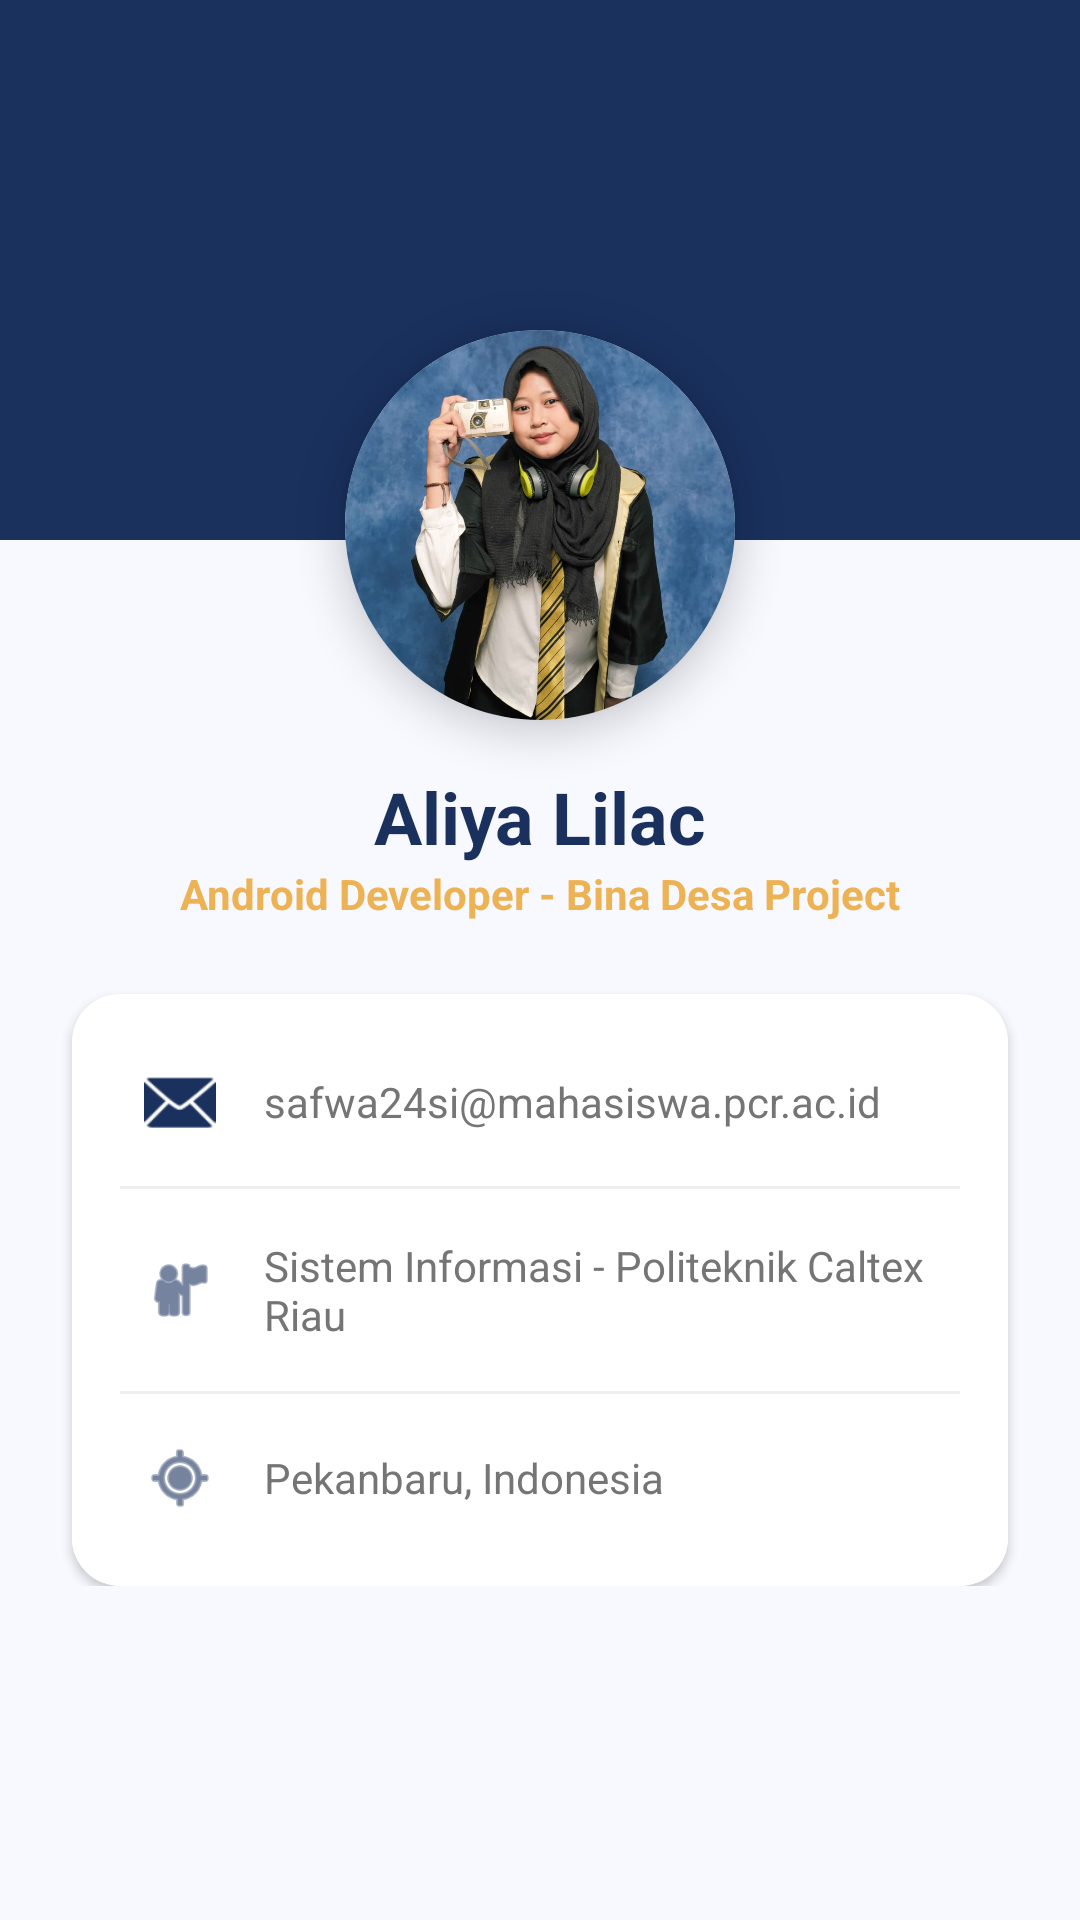

Produce the Android XML layout that renders to this screen, including the resource entries it uses.
<!-- AndroidManifest.xml: application theme Theme.Aliyalilac -->
<!-- res/layout/fragment_profile.xml -->
<?xml version="1.0" encoding="utf-8"?>
<ScrollView xmlns:android="http://schemas.android.com/apk/res/android"
    xmlns:app="http://schemas.android.com/apk/res-auto"
    android:layout_width="match_parent"
    android:layout_height="match_parent"
    android:background="#F8F9FF">

    <androidx.constraintlayout.widget.ConstraintLayout
        android:layout_width="match_parent"
        android:layout_height="wrap_content"
        android:paddingBottom="32dp">

        <View
            android:id="@+id/viewHeader"
            android:layout_width="match_parent"
            android:layout_height="180dp"
            android:background="@color/navy_primary"
            app:layout_constraintTop_toTopOf="parent" />

        <androidx.cardview.widget.CardView
            android:id="@+id/cardProfile"
            android:layout_width="130dp"
            android:layout_height="130dp"
            android:layout_marginTop="110dp"
            app:cardCornerRadius="65dp"
            app:cardElevation="8dp"
            app:layout_constraintEnd_toEndOf="parent"
            app:layout_constraintStart_toStartOf="parent"
            app:layout_constraintTop_toTopOf="parent">

            <ImageView
                android:id="@+id/imgProfile"
                android:layout_width="match_parent"
                android:layout_height="match_parent"
                android:scaleType="centerCrop"
                android:src="@drawable/profile_image" />
        </androidx.cardview.widget.CardView>

        <TextView
            android:id="@+id/tvDevName"
            android:layout_width="wrap_content"
            android:layout_height="wrap_content"
            android:layout_marginTop="16dp"
            android:text="Aliya Lilac"
            android:textColor="@color/navy_primary"
            android:textSize="24sp"
            android:textStyle="bold"
            app:layout_constraintEnd_toEndOf="parent"
            app:layout_constraintStart_toStartOf="parent"
            app:layout_constraintTop_toBottomOf="@id/cardProfile" />

        <TextView
            android:id="@+id/tvRole"
            android:layout_width="wrap_content"
            android:layout_height="wrap_content"
            android:text="Android Developer - Bina Desa Project"
            android:textColor="#EDB254"
            android:textSize="14sp"
            android:textStyle="bold"
            app:layout_constraintEnd_toEndOf="parent"
            app:layout_constraintStart_toStartOf="parent"
            app:layout_constraintTop_toBottomOf="@id/tvDevName" />

        <androidx.cardview.widget.CardView
            android:layout_width="match_parent"
            android:layout_height="wrap_content"
            android:layout_marginStart="24dp"
            android:layout_marginTop="24dp"
            android:layout_marginEnd="24dp"
            app:cardCornerRadius="16dp"
            app:cardElevation="2dp"
            app:layout_constraintTop_toBottomOf="@id/tvRole">

            <LinearLayout
                android:layout_width="match_parent"
                android:layout_height="wrap_content"
                android:orientation="vertical"
                android:background="@color/white"
                android:padding="16dp">


                <LinearLayout
                    android:layout_width="match_parent"
                    android:layout_height="wrap_content"
                    android:gravity="center_vertical"
                    android:orientation="horizontal"
                    android:padding="8dp">
                    <ImageView
                        android:layout_width="24dp"
                        android:layout_height="24dp"
                        android:src="@android:drawable/ic_dialog_email"
                        app:tint="@color/navy_primary" />
                    <TextView
                        android:layout_width="wrap_content"
                        android:layout_height="wrap_content"
                        android:layout_marginStart="16dp"
                        android:text="safwa24si@mahasiswa.pcr.ac.id"
                        android:textColor="@color/gray_text" />
                </LinearLayout>

                <View
                    android:layout_width="match_parent"
                    android:layout_height="1dp"
                    android:background="#EEEEEE"
                    android:layout_marginVertical="8dp"/>

                <LinearLayout
                    android:layout_width="match_parent"
                    android:layout_height="wrap_content"
                    android:gravity="center_vertical"
                    android:orientation="horizontal"
                    android:padding="8dp">
                    <ImageView
                        android:layout_width="24dp"
                        android:layout_height="24dp"
                        android:src="@android:drawable/ic_menu_myplaces"
                        app:tint="@color/navy_primary" />
                    <TextView
                        android:layout_width="wrap_content"
                        android:layout_height="wrap_content"
                        android:layout_marginStart="16dp"
                        android:text="Sistem Informasi - Politeknik Caltex Riau"
                        android:textColor="@color/gray_text" />
                </LinearLayout>

                <View
                    android:layout_width="match_parent"
                    android:layout_height="1dp"
                    android:background="#EEEEEE"
                    android:layout_marginVertical="8dp"/>

                <LinearLayout
                    android:layout_width="match_parent"
                    android:layout_height="wrap_content"
                    android:gravity="center_vertical"
                    android:orientation="horizontal"
                    android:padding="8dp">
                    <ImageView
                        android:layout_width="24dp"
                        android:layout_height="24dp"
                        android:src="@android:drawable/ic_menu_mylocation"
                        app:tint="@color/navy_primary" />
                    <TextView
                        android:layout_width="wrap_content"
                        android:layout_height="wrap_content"
                        android:layout_marginStart="16dp"
                        android:text="Pekanbaru, Indonesia"
                        android:textColor="@color/gray_text" />
                </LinearLayout>

            </LinearLayout>
        </androidx.cardview.widget.CardView>

    </androidx.constraintlayout.widget.ConstraintLayout>
</ScrollView>
<!-- resources referenced by this layout -->
<resources>
  <color name="gray_text">#757575</color>
  <color name="navy_primary">#1A315E</color>
  <color name="white">#FFFFFFFF</color>
  <!-- drawable profile_image: jpg bitmap (drawable, 76569 bytes) -->
  <style name="Theme.Aliyalilac" parent="Base.Theme.Aliyalilac" />
  <style name="Base.Theme.Aliyalilac" parent="Theme.Material3.DayNight.NoActionBar">
          
          
      </style>
</resources>
